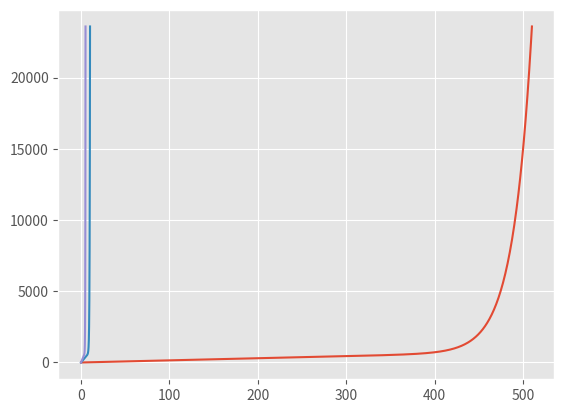

Python code for this plot:
# %%
from math import gamma
import numpy as np
import matplotlib.pyplot as plt
from scipy import optimize

# %matplotlib
plt.style.use("ggplot")

# %%
def para_of_vio_conv(init_punish: float, allow_vio: float):
    """
    init_punish : 单位违反量的初始 punish
    allow_vio : 容许的违反量
    """

    # xdata = allow_vio / 500.0 * np.array([100, 200, 300, 400, 425, 450, 475, 500], dtype=float)
    # ydata = np.array([50, 200, 450, 800, 1200, 2000, 6000, 15000], dtype=float)
    xdata = allow_vio / 500.0 * np.array([100, 200, 300, 400, 450, 500], dtype=float)
    ydata = np.array([50, 200, 450, 800, 2000, 15000], dtype=float)

    def vio_conv(x: float, a: float, b: float, c: float, d: float):
        return a * x + b * np.exp(c * (x - d))

    perr_min = np.inf
    p_best = None
    for _n in range(100):
        p, _e = optimize.curve_fit(
            vio_conv,
            xdata,
            ydata,
            bounds=(
                [0.50 * init_punish, 0.05 * init_punish, 0.020 * init_punish, 0.50 * allow_vio],
                [0.75 * init_punish, 0.07 * init_punish, 0.025 * init_punish, 0.75 * allow_vio],
            ),
            maxfev=6000,
        )
        perr = np.sum(np.power(ydata - vio_conv(xdata, *p), 2))
        if perr < perr_min:
            perr_min = perr
            p_best = p

    print("Parameters: ", p_best)
    x = np.linspace(0, allow_vio * (1.02), 1000)
    plt.plot(x, vio_conv(x, *p_best))
    return p_best


# %%
p_load = para_of_vio_conv(2, 500)

# %%
p_time = para_of_vio_conv(100, 10)

# %%
p_node = para_of_vio_conv(200, 5)
